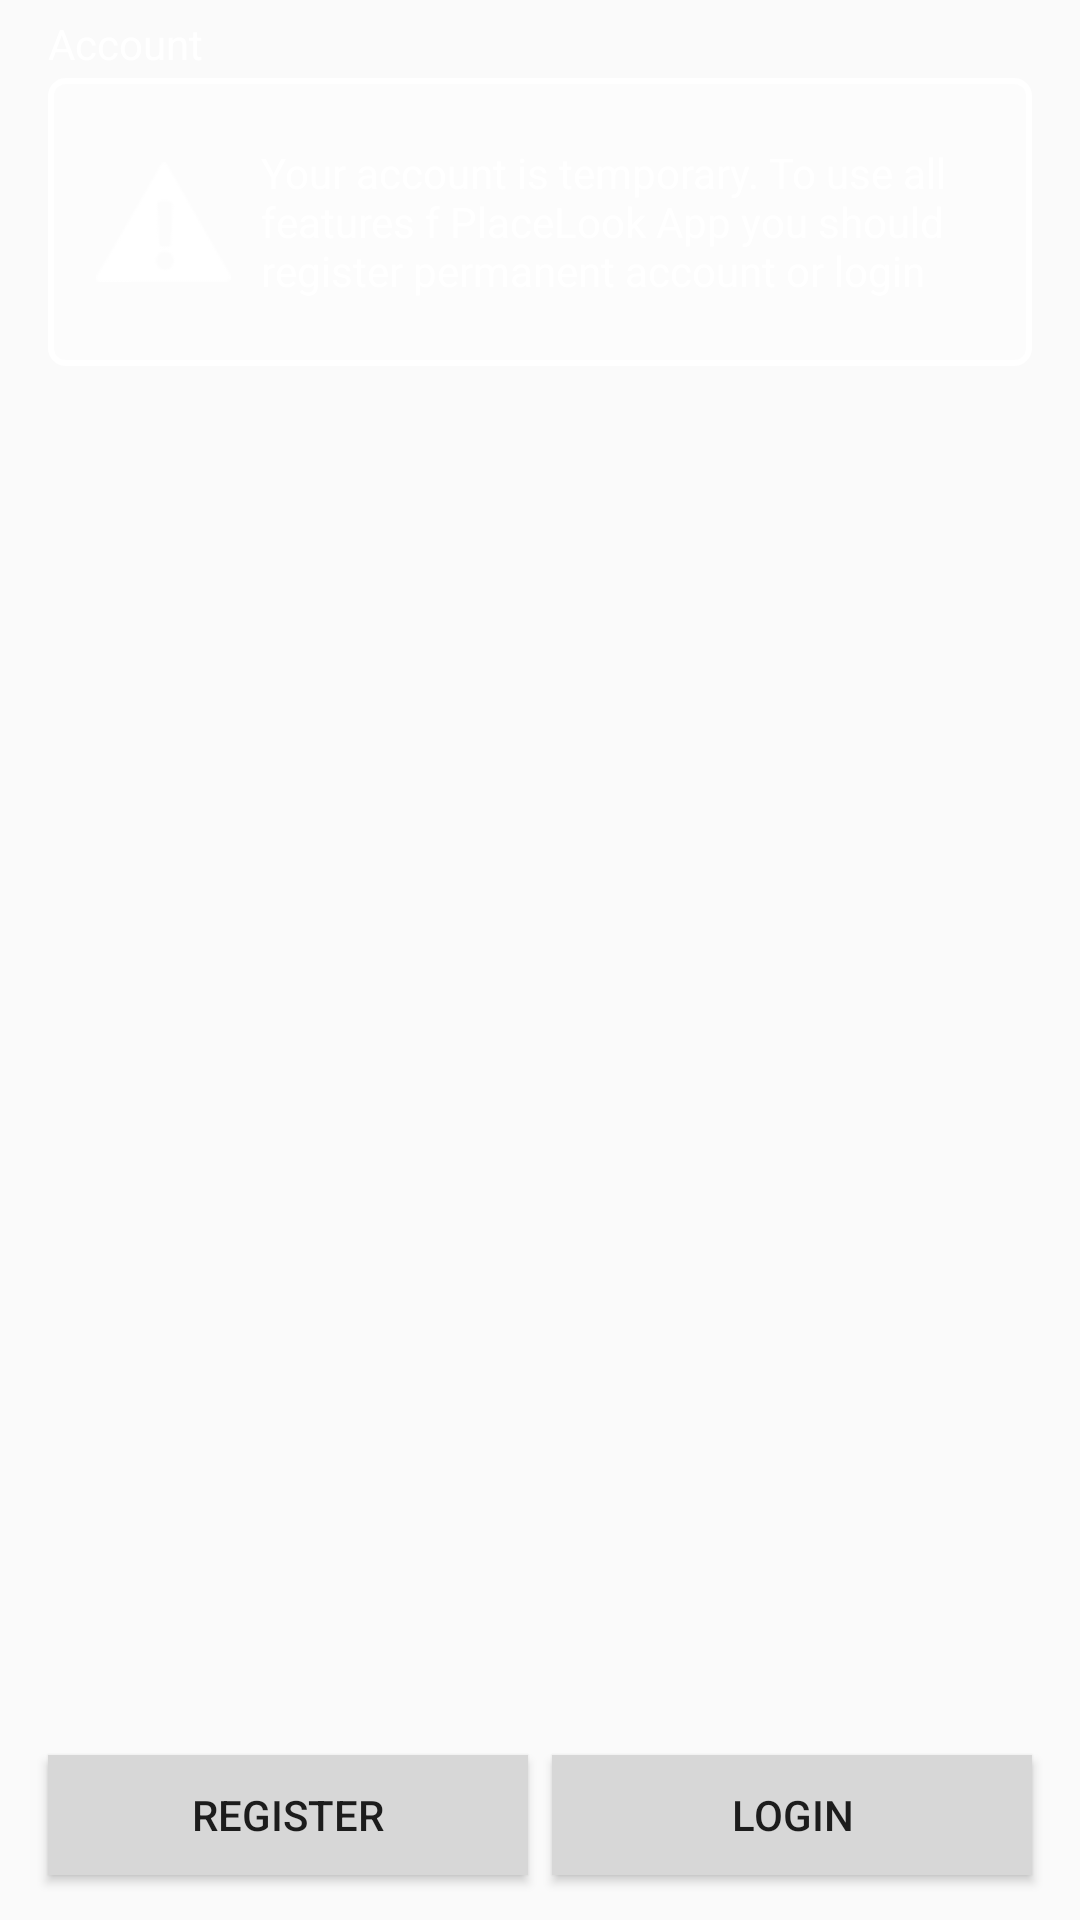

Write the Android layout XML for this screen, with the resource values it uses.
<!-- AndroidManifest.xml: application theme AppTheme -->
<!-- res/layout/temp_account.xml -->
<?xml version="1.0" encoding="utf-8"?>
<RelativeLayout xmlns:android="http://schemas.android.com/apk/res/android"
    android:layout_width="match_parent" android:layout_height="@dimen/temp_account_height"
    android:id="@+id/rlTempAccount">

    <TextView
        android:layout_width="wrap_content"
        android:layout_height="wrap_content"
        android:text="@string/account"
        android:id="@+id/tvAccount"
        android:textColor="@color/white"
        android:layout_marginLeft="@dimen/temp_account_header_left"
        android:layout_marginTop="@dimen/temp_account_header_top" />

    <RelativeLayout
        android:layout_width="match_parent"
        android:layout_height="@dimen/temp_account_panel_height"
        android:layout_marginLeft="@dimen/temp_account_panel_left"
        android:layout_marginTop="@dimen/temp_account_panel_top"
        android:layout_marginRight="@dimen/temp_account_panel_right"
        android:layout_marginBottom="@dimen/temp_account_panel_bottom"
        android:background="@drawable/rect_50"
        android:id="@+id/rlPanel">

        <ImageView
            android:layout_width="@dimen/temp_account_alert_width"
            android:layout_height="@dimen/temp_account_alert_height"
            android:id="@+id/ivAlert"
            android:src="@drawable/alert"
            android:layout_marginLeft="@dimen/temp_account_alert_left"
            android:layout_marginTop="@dimen/temp_account_alert_top"
            android:scaleType="fitXY"
            android:layout_centerVertical="true" />

        <TextView
            android:layout_width="wrap_content"
            android:layout_height="wrap_content"
            android:layout_toRightOf="@id/ivAlert"
            android:text="@string/account_temp_warning"
            android:id="@+id/tvWarning"
            android:layout_centerVertical="true"
            android:layout_marginLeft="@dimen/middle_step"
            android:textColor="@color/white" />
    </RelativeLayout>

    <Button
        android:layout_width="@dimen/temp_account_register_width"
        android:layout_height="@dimen/temp_account_register_height"
        android:text="@string/register"
        android:id="@+id/bRegister"
        android:layout_marginLeft="@dimen/temp_account_register_left"
        android:layout_marginTop="@dimen/temp_account_register_top"
        android:layout_alignParentBottom="true"
        android:layout_marginBottom="@dimen/temp_account_register_bottom"
        android:background="@color/gray_light" />

    <Button
        android:layout_width="@dimen/temp_account_login_width"
        android:layout_height="@dimen/temp_account_login_height"
        android:text="@string/login"
        android:id="@+id/bLogin"
        android:layout_alignParentRight="true"
        android:layout_marginTop="@dimen/temp_account_login_top"
        android:layout_marginRight="@dimen/temp_account_login_right"
        android:layout_alignParentBottom="true"
        android:layout_marginBottom="@dimen/temp_account_login_bottom"
        android:background="@color/gray_light" />

</RelativeLayout>
<!-- resources referenced by this layout -->
<resources>
  <color name="gray_light">#FFD7D7D7</color>
  <color name="white">#FFFFFFFF</color>
  <dimen name="middle_step">10dp</dimen>
  <dimen name="temp_account_alert_height">40dp</dimen>
  <dimen name="temp_account_alert_left">16dp</dimen>
  <dimen name="temp_account_alert_top">28dp</dimen>
  <dimen name="temp_account_alert_width">45dp</dimen>
  <dimen name="temp_account_header_left">16dp</dimen>
  <dimen name="temp_account_header_top">5dp</dimen>
  <dimen name="temp_account_height">185dp</dimen>
  <dimen name="temp_account_login_bottom">15dp</dimen>
  <dimen name="temp_account_login_height">40dp</dimen>
  <dimen name="temp_account_login_right">16dp</dimen>
  <dimen name="temp_account_login_top">10dp</dimen>
  <dimen name="temp_account_login_width">160dp</dimen>
  <dimen name="temp_account_panel_bottom">60dp</dimen>
  <dimen name="temp_account_panel_height">96dp</dimen>
  <dimen name="temp_account_panel_left">16dp</dimen>
  <dimen name="temp_account_panel_right">16dp</dimen>
  <dimen name="temp_account_panel_top">26dp</dimen>
  <dimen name="temp_account_register_bottom">15dp</dimen>
  <dimen name="temp_account_register_height">40dp</dimen>
  <dimen name="temp_account_register_left">16dp</dimen>
  <dimen name="temp_account_register_top">10dp</dimen>
  <dimen name="temp_account_register_width">160dp</dimen>
  <!-- drawable alert: png bitmap (drawable-hdpi, 18665 bytes) -->
  <!-- drawable rect_50 (drawable) -->
  <?xml version="1.0" encoding="utf-8"?>
  <selector
      xmlns:android="http://schemas.android.com/apk/res/android">
      <item>
          <shape>
              <solid android:color="#40ffffff"/>
              <stroke android:color="@color/white" android:width="2dp"/>
              <corners android:bottomLeftRadius="5dp" android:topLeftRadius="5dp" android:topRightRadius="5dp" android:bottomRightRadius="5dp" />
          </shape>
      </item>
  </selector>
  <string name="account">Account</string>
  <string name="account_temp_warning">Your account is temporary. To use all\nfeatures f PlaceLook App you should\nregister permanent account or login</string>
  <string name="login">Login</string>
  <string name="register">Register</string>
  <style name="AppTheme" parent="Theme.AppCompat.Light.NoActionBar">
  
      </style>
</resources>
